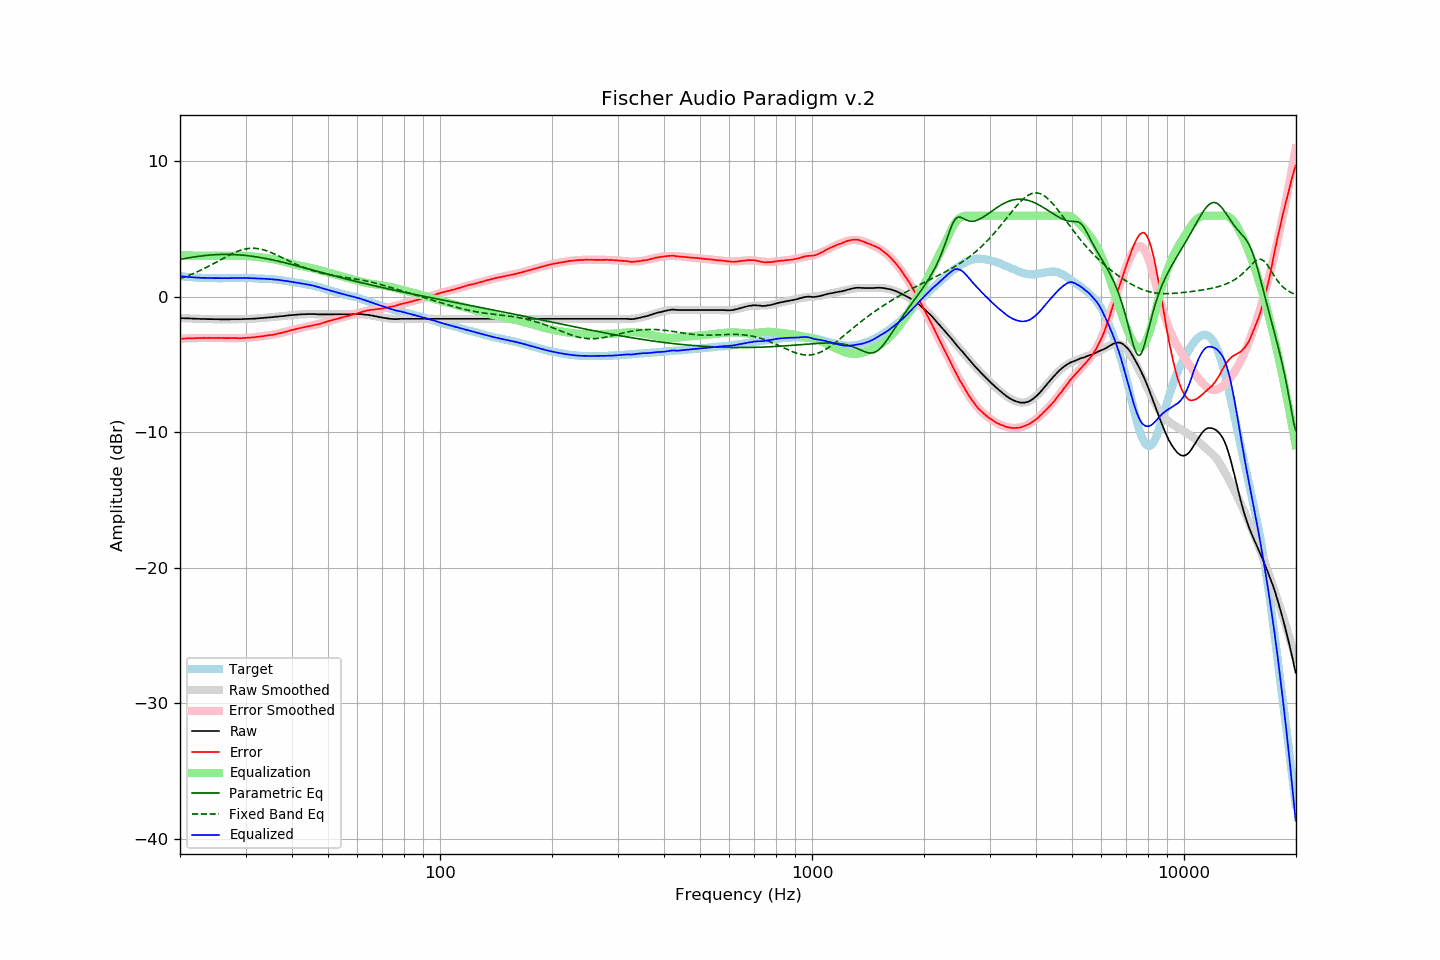

The file beside this chart, header and first rows:
frequency, raw, error, smoothed, error_smoothed, equalization, parametric_eq, fixed_band_eq, equalized_raw, equalized_smoothed, target
20.00, -1.56, -3.09, -1.56, -3.09, 3.09, 2.77, 1.35, 1.53, 1.53, 1.53
20.20, -1.57, -3.09, -1.56, -3.08, 3.08, 2.79, 1.39, 1.52, 1.52, 1.52
20.40, -1.57, -3.08, -1.57, -3.08, 3.08, 2.82, 1.44, 1.51, 1.51, 1.51
20.61, -1.58, -3.08, -1.58, -3.07, 3.07, 2.84, 1.48, 1.49, 1.50, 1.50
20.81, -1.58, -3.06, -1.58, -3.07, 3.07, 2.86, 1.52, 1.49, 1.49, 1.48
21.02, -1.59, -3.06, -1.59, -3.06, 3.06, 2.88, 1.57, 1.47, 1.47, 1.47
21.23, -1.59, -3.05, -1.59, -3.06, 3.06, 2.90, 1.61, 1.47, 1.46, 1.46
21.44, -1.60, -3.07, -1.60, -3.05, 3.05, 2.92, 1.66, 1.45, 1.46, 1.47
21.66, -1.60, -3.05, -1.60, -3.05, 3.05, 2.94, 1.71, 1.45, 1.45, 1.45
21.87, -1.61, -3.06, -1.61, -3.05, 3.05, 2.96, 1.76, 1.44, 1.44, 1.45
22.09, -1.61, -3.04, -1.61, -3.04, 3.04, 2.97, 1.81, 1.43, 1.43, 1.43
22.31, -1.62, -3.04, -1.62, -3.04, 3.04, 2.99, 1.87, 1.42, 1.42, 1.43
22.54, -1.62, -3.03, -1.62, -3.04, 3.04, 3.01, 1.92, 1.42, 1.42, 1.42
22.76, -1.63, -3.04, -1.62, -3.04, 3.04, 3.02, 1.98, 1.41, 1.41, 1.42
22.99, -1.63, -3.03, -1.63, -3.03, 3.03, 3.04, 2.03, 1.41, 1.41, 1.41
23.22, -1.63, -3.02, -1.63, -3.03, 3.03, 3.05, 2.09, 1.40, 1.40, 1.39
23.45, -1.63, -3.03, -1.63, -3.03, 3.03, 3.06, 2.15, 1.40, 1.40, 1.40
23.69, -1.64, -3.03, -1.64, -3.03, 3.03, 3.07, 2.21, 1.39, 1.39, 1.39
23.92, -1.64, -3.02, -1.64, -3.03, 3.03, 3.08, 2.28, 1.39, 1.39, 1.38
24.16, -1.64, -3.03, -1.64, -3.03, 3.03, 3.09, 2.34, 1.39, 1.39, 1.39
24.40, -1.64, -3.03, -1.64, -3.03, 3.03, 3.10, 2.40, 1.39, 1.39, 1.39
24.65, -1.65, -3.04, -1.65, -3.03, 3.03, 3.11, 2.47, 1.38, 1.39, 1.39
24.89, -1.65, -3.04, -1.65, -3.03, 3.03, 3.12, 2.53, 1.38, 1.38, 1.39
25.14, -1.65, -3.03, -1.65, -3.03, 3.03, 3.12, 2.60, 1.39, 1.38, 1.38
25.39, -1.65, -3.03, -1.65, -3.03, 3.03, 3.13, 2.66, 1.39, 1.38, 1.38
25.65, -1.66, -3.04, -1.65, -3.04, 3.04, 3.13, 2.73, 1.38, 1.38, 1.38
25.91, -1.66, -3.04, -1.66, -3.04, 3.04, 3.14, 2.79, 1.38, 1.38, 1.38
26.16, -1.66, -3.04, -1.66, -3.04, 3.04, 3.14, 2.86, 1.38, 1.38, 1.39
26.43, -1.66, -3.04, -1.66, -3.04, 3.04, 3.14, 2.92, 1.38, 1.38, 1.38
26.69, -1.66, -3.04, -1.66, -3.04, 3.04, 3.14, 2.99, 1.38, 1.38, 1.38
26.96, -1.66, -3.04, -1.66, -3.04, 3.04, 3.14, 3.05, 1.38, 1.38, 1.38
27.23, -1.66, -3.04, -1.66, -3.04, 3.04, 3.14, 3.11, 1.38, 1.39, 1.38
27.50, -1.65, -3.03, -1.65, -3.04, 3.04, 3.13, 3.17, 1.39, 1.39, 1.38
27.77, -1.65, -3.04, -1.65, -3.04, 3.04, 3.13, 3.22, 1.40, 1.39, 1.39
28.05, -1.65, -3.04, -1.65, -3.04, 3.04, 3.12, 3.28, 1.40, 1.39, 1.39
28.33, -1.65, -3.05, -1.65, -3.04, 3.04, 3.12, 3.33, 1.40, 1.39, 1.40
28.62, -1.65, -3.04, -1.65, -3.04, 3.04, 3.11, 3.37, 1.39, 1.40, 1.40
28.90, -1.65, -3.05, -1.64, -3.04, 3.04, 3.10, 3.42, 1.39, 1.40, 1.40
29.19, -1.65, -3.05, -1.64, -3.04, 3.04, 3.09, 3.46, 1.39, 1.40, 1.40
29.48, -1.64, -3.04, -1.64, -3.04, 3.04, 3.08, 3.49, 1.40, 1.40, 1.40
29.78, -1.63, -3.03, -1.64, -3.03, 3.03, 3.07, 3.52, 1.40, 1.40, 1.40
30.08, -1.63, -3.03, -1.63, -3.02, 3.02, 3.06, 3.55, 1.40, 1.39, 1.40
30.38, -1.63, -3.02, -1.63, -3.02, 3.02, 3.04, 3.56, 1.39, 1.39, 1.39
30.68, -1.62, -3.00, -1.62, -3.01, 3.01, 3.03, 3.58, 1.39, 1.39, 1.38
30.99, -1.62, -3.00, -1.62, -3.00, 3.00, 3.02, 3.59, 1.38, 1.38, 1.38
31.30, -1.61, -2.99, -1.61, -2.99, 2.99, 3.00, 3.59, 1.38, 1.38, 1.38
31.61, -1.61, -2.99, -1.60, -2.98, 2.98, 2.98, 3.59, 1.37, 1.37, 1.38
31.93, -1.60, -2.96, -1.59, -2.96, 2.96, 2.96, 3.58, 1.36, 1.37, 1.36
32.24, -1.59, -2.95, -1.59, -2.95, 2.95, 2.95, 3.57, 1.36, 1.36, 1.36
32.57, -1.58, -2.93, -1.58, -2.94, 2.94, 2.93, 3.55, 1.36, 1.36, 1.35
32.89, -1.57, -2.92, -1.57, -2.92, 2.92, 2.91, 3.53, 1.35, 1.35, 1.35
33.22, -1.56, -2.91, -1.56, -2.91, 2.91, 2.89, 3.50, 1.35, 1.35, 1.35
33.55, -1.55, -2.89, -1.55, -2.89, 2.89, 2.86, 3.47, 1.34, 1.34, 1.35
33.89, -1.54, -2.87, -1.54, -2.88, 2.88, 2.84, 3.44, 1.34, 1.34, 1.33
34.23, -1.53, -2.85, -1.53, -2.86, 2.86, 2.82, 3.40, 1.33, 1.33, 1.32
34.57, -1.52, -2.84, -1.52, -2.84, 2.84, 2.80, 3.35, 1.32, 1.32, 1.32
34.92, -1.51, -2.81, -1.51, -2.82, 2.82, 2.77, 3.31, 1.31, 1.31, 1.30
35.27, -1.50, -2.82, -1.50, -2.80, 2.80, 2.75, 3.26, 1.30, 1.31, 1.32
35.62, -1.49, -2.79, -1.48, -2.78, 2.78, 2.72, 3.21, 1.29, 1.30, 1.30
35.97, -1.47, -2.76, -1.47, -2.76, 2.76, 2.69, 3.16, 1.29, 1.29, 1.30
... 635 more rows
